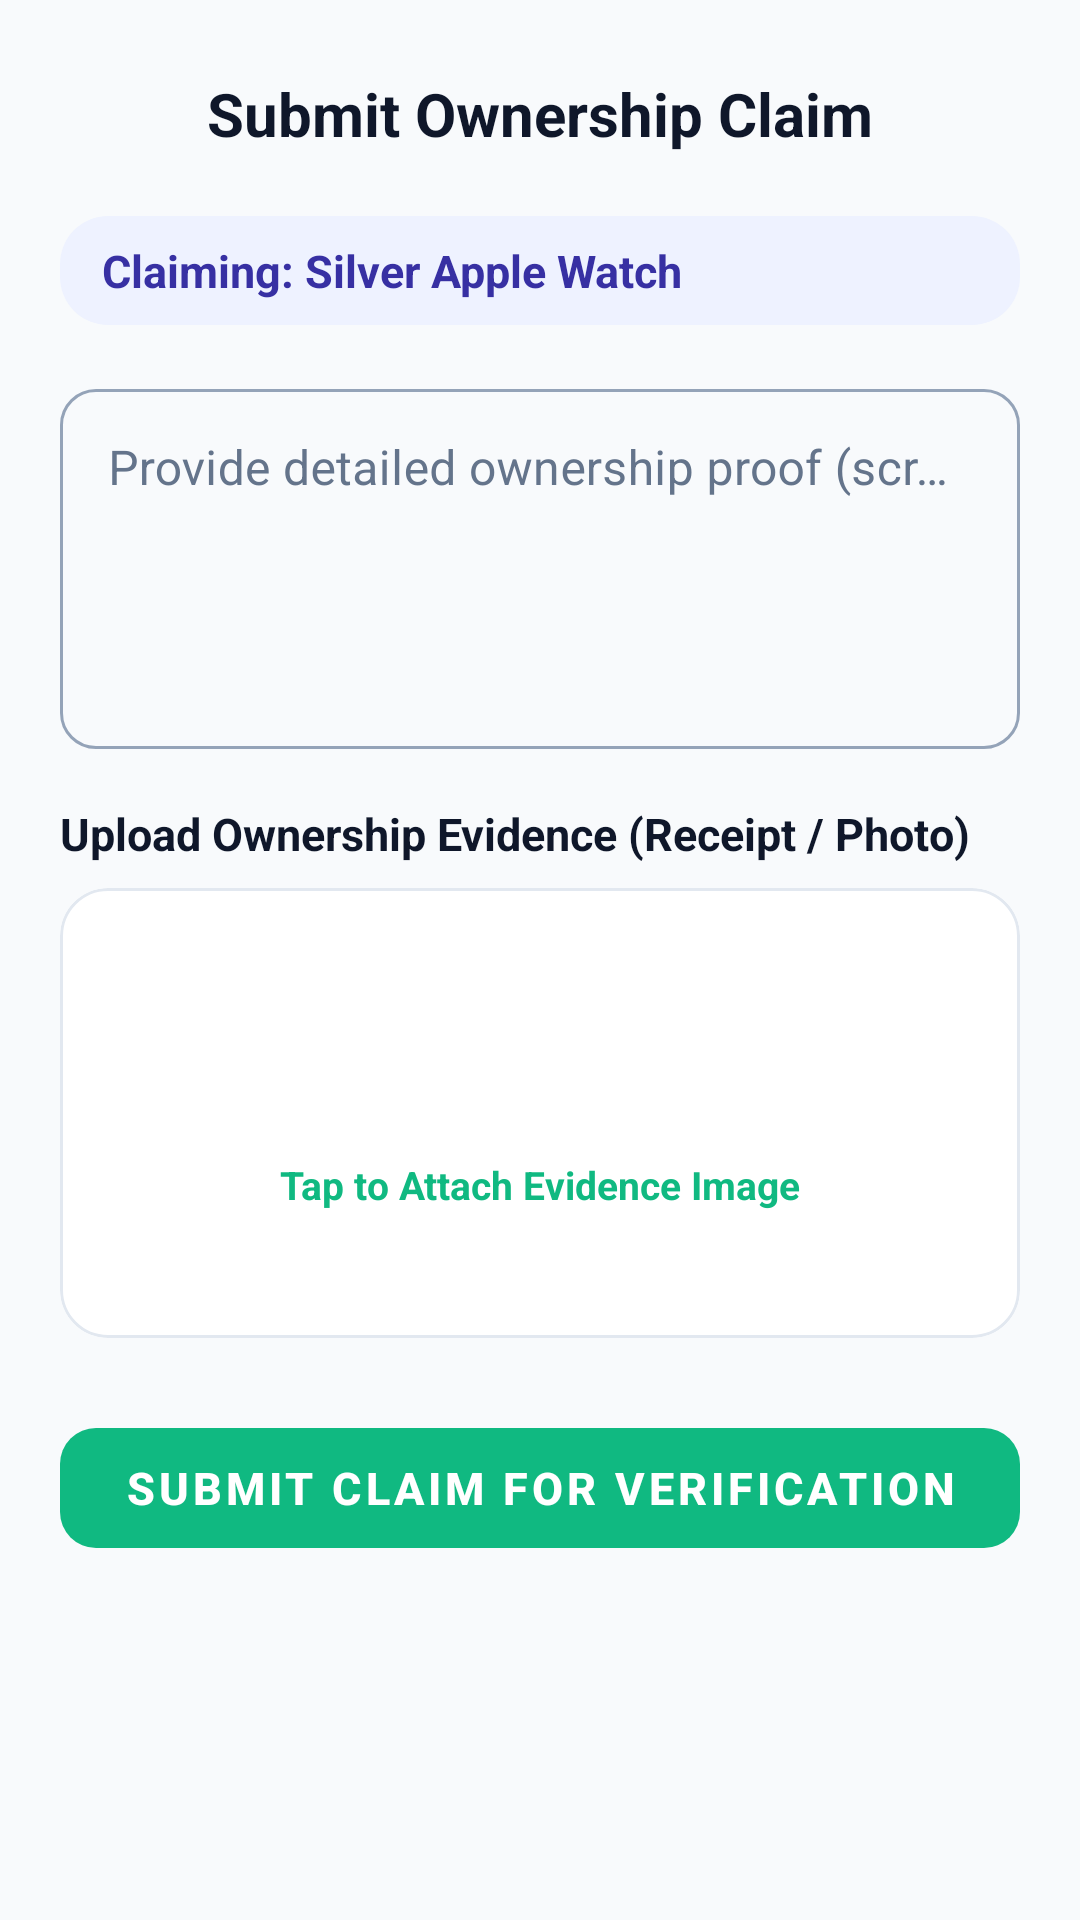

Produce the Android XML layout that renders to this screen, including the resource entries it uses.
<!-- AndroidManifest.xml: application theme Theme.FindIt -->
<!-- res/layout/activity_submit_claim.xml -->
<?xml version="1.0" encoding="utf-8"?>
<ScrollView xmlns:android="http://schemas.android.com/apk/res/android"
    xmlns:app="http://schemas.android.com/apk/res-auto"
    android:layout_width="match_parent"
    android:layout_height="match_parent"
    android:background="@color/bg_light"
    android:fillViewport="true">

    <LinearLayout
        android:layout_width="match_parent"
        android:layout_height="wrap_content"
        android:orientation="vertical"
        android:padding="20dp">

        <RelativeLayout
            android:layout_width="match_parent"
            android:layout_height="wrap_content"
            android:layout_marginBottom="16dp">

            <ImageView
                android:id="@+id/btnBack"
                android:layout_width="36dp"
                android:layout_height="36dp"
                android:background="?attr/selectableItemBackgroundBorderless"
                android:clickable="true"
                android:focusable="true"
                android:padding="6dp"
                android:src="@drawable/ic_arrow_back"
                app:tint="@color/text_primary" />

            <TextView
                android:layout_width="wrap_content"
                android:layout_height="wrap_content"
                android:layout_centerInParent="true"
                android:text="Submit Ownership Claim"
                android:textColor="@color/text_primary"
                android:textSize="20sp"
                android:textStyle="bold" />
        </RelativeLayout>

        <TextView
            android:id="@+id/tvClaimItemTitle"
            android:layout_width="match_parent"
            android:layout_height="wrap_content"
            android:layout_marginBottom="16dp"
            android:background="@drawable/bg_pill_badge"
            android:paddingHorizontal="14dp"
            android:paddingVertical="8dp"
            android:text="Claiming: Silver Apple Watch"
            android:textColor="@color/primary_dark"
            android:textSize="15sp"
            android:textStyle="bold" />

        <com.google.android.material.textfield.TextInputLayout
            style="@style/Widget.FindIt.TextInputLayout.OutlinedBox"
            android:layout_width="match_parent"
            android:layout_height="wrap_content"
            android:layout_marginBottom="18dp"
            app:boxCornerRadiusBottomEnd="12dp"
            app:boxCornerRadiusBottomStart="12dp"
            app:boxCornerRadiusTopEnd="12dp"
            app:boxCornerRadiusTopStart="12dp"
            app:boxStrokeColor="@color/text_input_box_stroke"
            app:hintTextColor="@color/text_input_hint_color">

            <com.google.android.material.textfield.TextInputEditText
                android:id="@+id/etProofDescription"
                android:layout_width="match_parent"
                android:layout_height="120dp"
                android:gravity="top"
                android:hint="Provide detailed ownership proof (scratches, wallpaper, receipt...)"
                android:inputType="textMultiLine"
                android:textColor="@color/text_primary"
                android:textColorHint="@color/text_secondary" />
        </com.google.android.material.textfield.TextInputLayout>


        <TextView
            android:layout_width="wrap_content"
            android:layout_height="wrap_content"
            android:layout_marginBottom="8dp"
            android:text="Upload Ownership Evidence (Receipt / Photo)"
            android:textColor="@color/text_primary"
            android:textSize="15sp"
            android:textStyle="bold" />

        <com.google.android.material.card.MaterialCardView
            android:layout_width="match_parent"
            android:layout_height="150dp"
            android:layout_marginBottom="24dp"
            app:cardBackgroundColor="@color/surface_white"
            app:cardCornerRadius="16dp"
            app:cardElevation="0dp"
            app:strokeColor="@color/card_stroke"
            app:strokeWidth="1dp">

            <RelativeLayout
                android:layout_width="match_parent"
                android:layout_height="match_parent">

                <ImageView
                    android:id="@+id/ivProofImage"
                    android:layout_width="match_parent"
                    android:layout_height="match_parent"
                    android:scaleType="centerCrop"
                    android:visibility="gone" />

                <LinearLayout
                    android:id="@+id/layoutUploadProofPlaceholder"
                    android:layout_width="wrap_content"
                    android:layout_height="wrap_content"
                    android:layout_centerInParent="true"
                    android:gravity="center"
                    android:orientation="vertical">

                    <ImageView
                        android:layout_width="40dp"
                        android:layout_height="40dp"
                        android:src="@drawable/ic_image_placeholder"
                        app:tint="@color/accent" />

                    <TextView
                        android:layout_width="wrap_content"
                        android:layout_height="wrap_content"
                        android:layout_marginTop="8dp"
                        android:text="Tap to Attach Evidence Image"
                        android:textColor="@color/accent"
                        android:textSize="13sp"
                        android:textStyle="bold" />
                </LinearLayout>
            </RelativeLayout>
        </com.google.android.material.card.MaterialCardView>

        <com.google.android.material.button.MaterialButton
            android:id="@+id/btnSubmitClaim"
            style="@style/Widget.MaterialComponents.Button.UnelevatedButton"
            android:layout_width="match_parent"
            android:layout_height="52dp"
            android:text="Submit Claim for Verification"
            android:textColor="@color/white"
            android:textSize="15sp"
            android:textStyle="bold"
            app:backgroundTint="@color/accent"
            app:cornerRadius="12dp" />

    </LinearLayout>
</ScrollView>
<!-- resources referenced by this layout -->
<resources>
  <color name="accent">#10B981</color>
  <color name="bg_light">#F8FAFC</color>
  <color name="card_stroke">#E2E8F0</color>
  <color name="primary_dark">#3730A3</color>
  <color name="surface_white">#FFFFFF</color>
  <color name="text_primary">#0F172A</color>
  <color name="text_secondary">#64748B</color>
  <color name="white">#FFFFFF</color>
  <!-- drawable bg_pill_badge (drawable) -->
  <?xml version="1.0" encoding="utf-8"?>
  <shape xmlns:android="http://schemas.android.com/apk/res/android"
      android:shape="rectangle">
      <solid android:color="@color/primary_light" />
      <corners android:radius="16dp" />
      <padding
          android:left="8dp"
          android:top="2dp"
          android:right="8dp"
          android:bottom="2dp" />
  </shape>
  <style name="Widget.FindIt.TextInputLayout.OutlinedBox" parent="Widget.MaterialComponents.TextInputLayout.OutlinedBox">
          <item name="boxStrokeColor">@color/text_input_box_stroke</item>
          <item name="boxStrokeWidth">1dp</item>
          <item name="boxStrokeWidthFocused">2dp</item>
          <item name="hintTextColor">@color/text_input_hint_color</item>
          <item name="android:textColorHint">@color/text_secondary</item>
          <item name="startIconTint">@color/text_secondary</item>
          <item name="endIconTint">@color/text_secondary</item>
      </style>
  <style name="Theme.FindIt" parent="Theme.MaterialComponents.DayNight.NoActionBar">
          
          <item name="colorPrimary">@color/primary</item>
          <item name="colorPrimaryVariant">@color/primary_dark</item>
          <item name="colorOnPrimary">@color/white</item>
          
          
          <item name="colorSecondary">@color/accent</item>
          <item name="colorSecondaryVariant">@color/accent_dark</item>
          <item name="colorOnSecondary">@color/white</item>
          
          
          <item name="android:statusBarColor">@color/primary_dark</item>
          <item name="android:windowBackground">@color/bg_light</item>
  
          
          <item name="textInputStyle">@style/Widget.FindIt.TextInputLayout.OutlinedBox</item>
          <item name="chipStyle">@style/Widget.MaterialComponents.Chip.Choice</item>
      </style>
  <color name="primary_light">#EEF2FF</color>
  <color name="primary">#4F46E5</color>
  <color name="accent_dark">#047857</color>
</resources>
